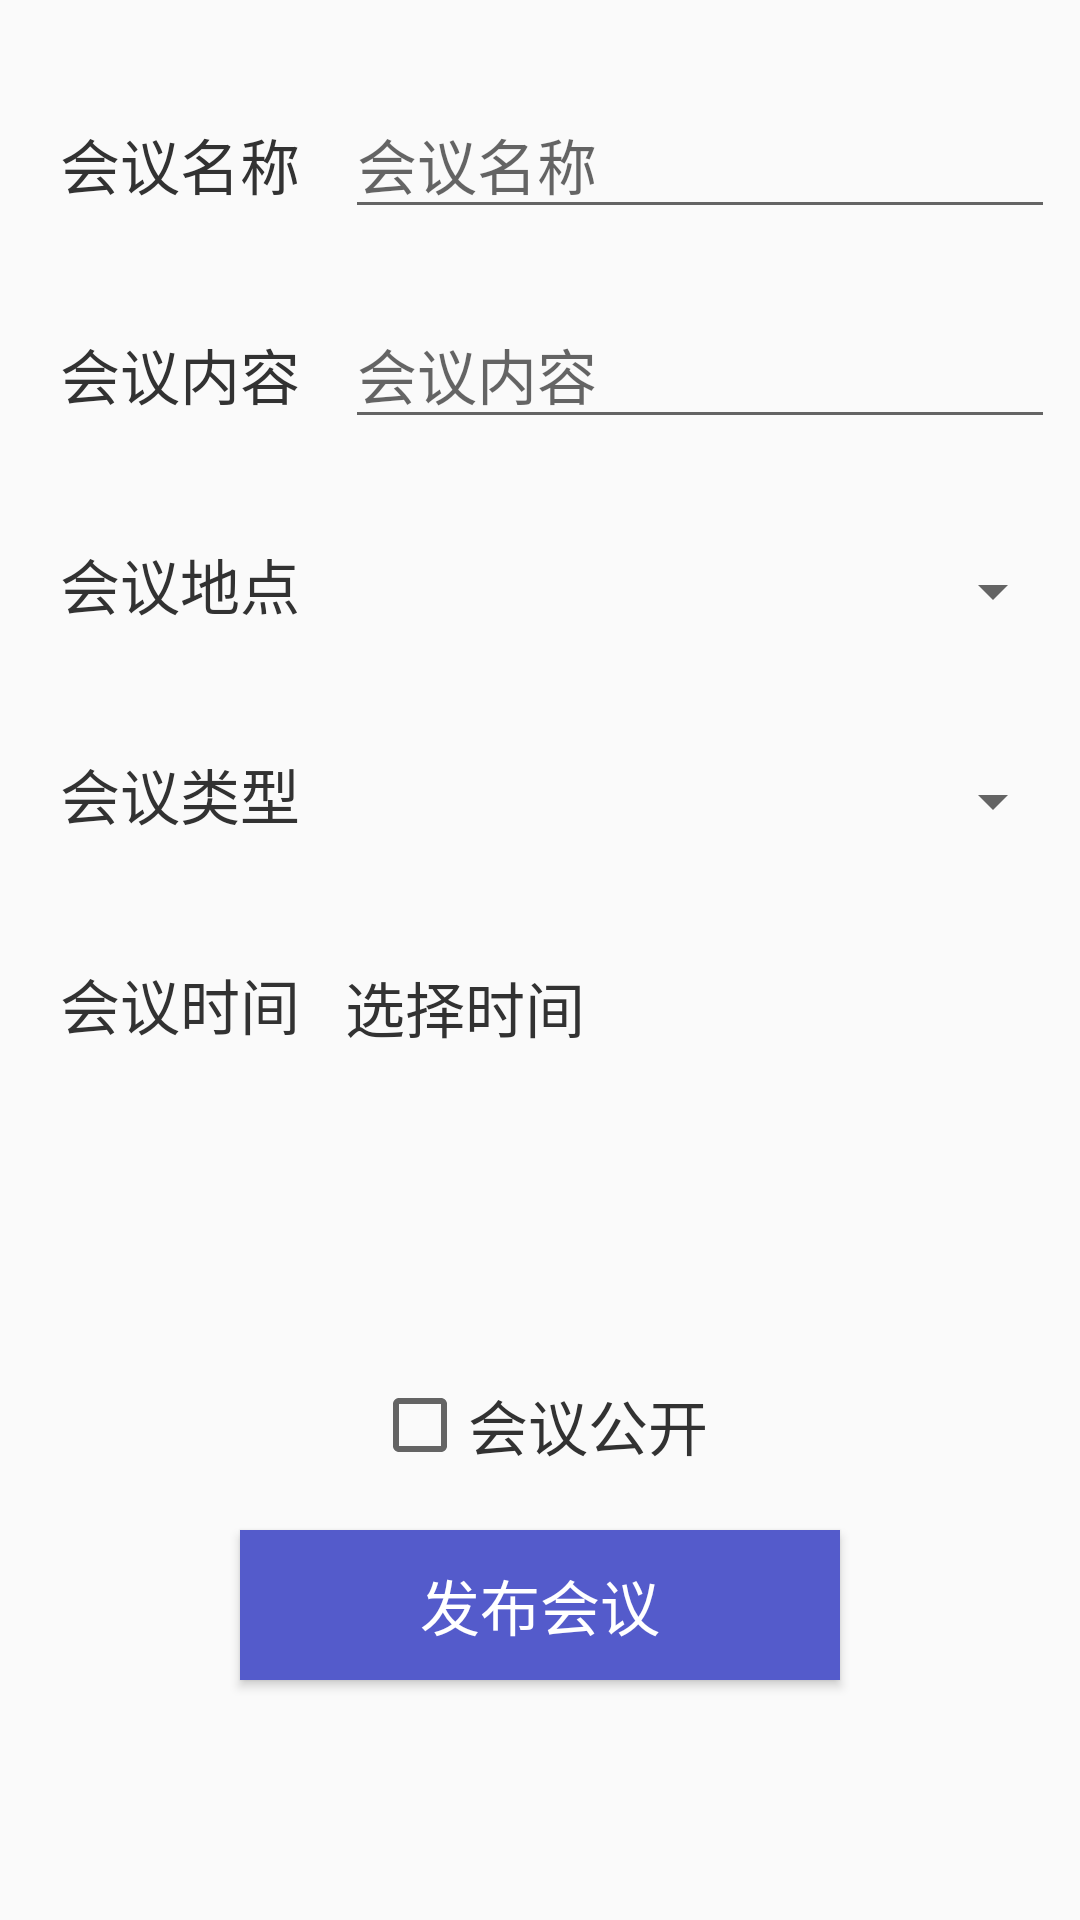

This screen was rendered from an Android layout file. Write that file and the resources it references.
<!-- AndroidManifest.xml: application theme AppTheme.NoActionBar -->
<!-- res/layout/fragment_establish.xml -->
<RelativeLayout xmlns:android="http://schemas.android.com/apk/res/android"
    xmlns:tools="http://schemas.android.com/tools"
    android:layout_width="match_parent"
    android:layout_height="match_parent"
    tools:context="com.example.franklin.conference.fragment.EstablishFragment">

    <TextView
        android:id="@+id/establish_name"
        android:layout_width="wrap_content"
        android:layout_height="30dp"
        android:layout_alignParentLeft="true"
        android:layout_alignParentTop="true"
        android:layout_marginLeft="20dp"
        android:layout_marginTop="40dp"
        android:text="会议名称"
        android:textSize="20sp"
        android:textColor="#323232"/>

    <EditText
        android:id="@+id/establish_edit_name"
        android:layout_width="wrap_content"
        android:layout_height="wrap_content"
        android:layout_alignParentLeft="true"
        android:layout_alignParentTop="true"
        android:layout_marginLeft="115dp"
        android:layout_marginTop="30dp"
        android:ems="10"
        android:inputType="text"
        android:hint="会议名称"
        android:textSize="20sp"/>

    <TextView
        android:id="@+id/establish_container"
        android:layout_width="wrap_content"
        android:layout_height="30dp"
        android:layout_alignParentLeft="true"
        android:layout_alignParentTop="true"
        android:layout_marginLeft="20dp"
        android:layout_marginTop="110dp"
        android:text="会议内容"
        android:textSize="20sp"
        android:textColor="#323232"/>

    <EditText
        android:id="@+id/establish_edit_container"
        android:layout_width="wrap_content"
        android:layout_height="wrap_content"
        android:layout_alignParentLeft="true"
        android:layout_alignParentTop="true"
        android:layout_marginLeft="115dp"
        android:layout_marginTop="100dp"
        android:ems="10"
        android:inputType="text"
        android:hint="会议内容"
        android:textSize="20sp"/>

    <TextView
        android:id="@+id/establish_place"
        android:layout_width="wrap_content"
        android:layout_height="30dp"
        android:layout_alignParentLeft="true"
        android:layout_alignParentTop="true"
        android:layout_marginLeft="20dp"
        android:layout_marginTop="180dp"
        android:text="会议地点"
        android:textSize="20sp"
        android:textColor="#323232"/>

    <android.support.v7.widget.AppCompatSpinner
        android:id="@+id/establish_edit_place"
        android:layout_width="240dp"
        android:layout_height="wrap_content"
        android:layout_alignParentLeft="true"
        android:layout_alignParentTop="true"
        android:layout_marginTop="185dp"
        android:layout_marginLeft="115dp"
        android:entries="@array/place">

    </android.support.v7.widget.AppCompatSpinner>

    <TextView
        android:id="@+id/establish_type"
        android:layout_width="wrap_content"
        android:layout_height="30dp"
        android:layout_alignParentLeft="true"
        android:layout_alignParentTop="true"
        android:layout_marginLeft="20dp"
        android:layout_marginTop="250dp"
        android:text="会议类型"
        android:textSize="20sp"
        android:textColor="#323232"/>

    <android.support.v7.widget.AppCompatSpinner
        android:id="@+id/establish_edit_type"
        android:layout_width="240dp"
        android:layout_height="wrap_content"
        android:layout_alignParentLeft="true"
        android:layout_alignParentTop="true"
        android:layout_marginTop="255dp"
        android:layout_marginLeft="115dp"
        android:entries="@array/type">

    </android.support.v7.widget.AppCompatSpinner>

    <TextView
        android:id="@+id/establish_time"
        android:layout_width="wrap_content"
        android:layout_height="30dp"
        android:layout_alignParentLeft="true"
        android:layout_alignParentTop="true"
        android:layout_marginLeft="20dp"
        android:layout_marginTop="320dp"
        android:text="会议时间"
        android:textSize="20sp"
        android:textColor="#323232"/>

    <TextView
        android:id="@+id/establish_edit_time"
        android:layout_width="wrap_content"
        android:layout_height="wrap_content"
        android:layout_alignParentLeft="true"
        android:layout_alignParentTop="true"
        android:layout_marginTop="321dp"
        android:layout_marginLeft="115dp"
        android:ems="10"
        android:text="选择时间"
        android:textSize="20sp"
        android:textColor="#323232"/>

    <CheckBox
        android:id="@+id/checkBox"
        android:layout_width="wrap_content"
        android:layout_height="30dp"
        android:layout_centerHorizontal="true"
        android:layout_alignParentBottom="true"
        android:layout_marginBottom="150dp"
        android:text="会议公开"
        android:textSize="20sp"
        android:textColor="#323232"/>

    <Button
        android:id="@+id/establish_btn_create"
        android:layout_width="200dp"
        android:layout_height="50dp"
        android:layout_alignParentBottom="true"
        android:layout_centerHorizontal="true"
        android:layout_marginBottom="80dp"
        android:text="发布会议"
        android:textColor="#ffffff"
        android:background="#545bcb"
        android:textSize="20sp"/>

</RelativeLayout>
<!-- resources referenced by this layout -->
<resources>
  <style name="AppTheme.NoActionBar">
          <item name="windowActionBar">false</item>
          <item name="windowNoTitle">true</item>
          <item name="android:statusBarColor">@android:color/transparent</item>
      </style>
</resources>
